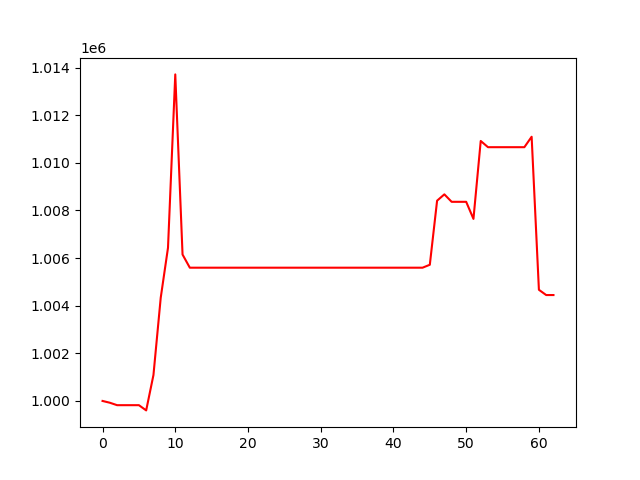

Source data for this figure (header and first rows):
, 0
0, 1000000
1, 999925
2, 999823
3, 999823
4, 999823
5, 999823
6, 999603
7, 1001090
8, 1004334
9, 1006433
10, 1013711
11, 1006148
12, 1005595
13, 1005595
14, 1005595
15, 1005595
16, 1005595
17, 1005595
18, 1005595
19, 1005595
20, 1005595
21, 1005595
22, 1005595
23, 1005595
24, 1005595
25, 1005595
26, 1005595
27, 1005595
28, 1005595
29, 1005595
30, 1005595
31, 1005595
32, 1005595
33, 1005595
34, 1005595
35, 1005595
36, 1005595
37, 1005595
38, 1005595
39, 1005595
40, 1005595
41, 1005595
42, 1005595
43, 1005595
44, 1005595
45, 1005718
46, 1008409
47, 1008675
48, 1008361
49, 1008361
50, 1008361
51, 1007644
52, 1010917
53, 1010655
54, 1010655
55, 1010655
56, 1010655
57, 1010655
58, 1010655
59, 1011094
... 3 more rows
